Run: headless pygame with SDL's dummy video driver; simulated clock (each Clock.tick advances the game by its frame time, no real sleeping); random seed 0; keys injected as events and as key.get_pressed() state; no mouse input.
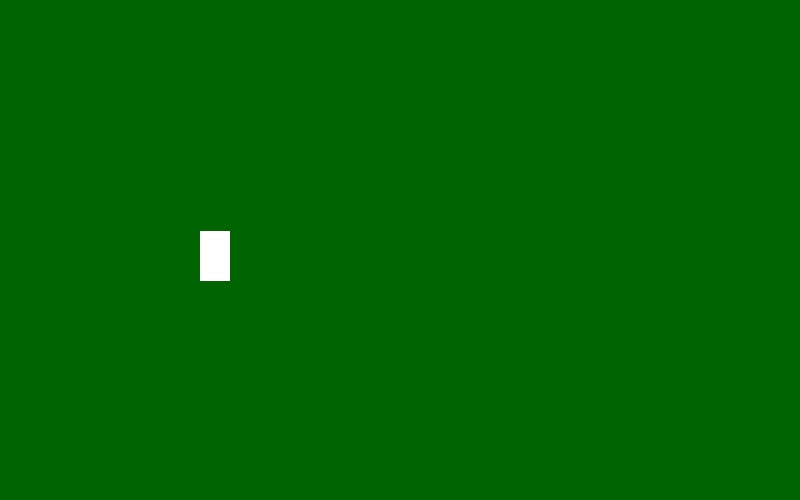
Frame 1 of 4 · flips 1–60 · no input
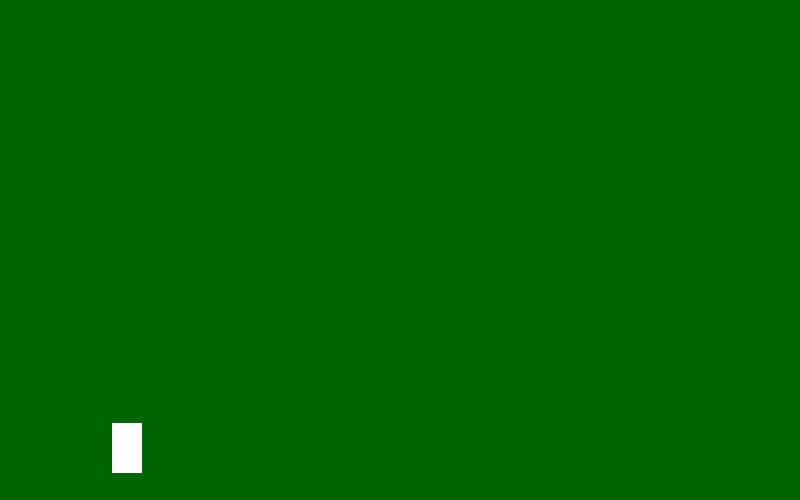
Frame 2 of 4 · flips 61–180 · tapped SPACE, RETURN · held RIGHT (→), D
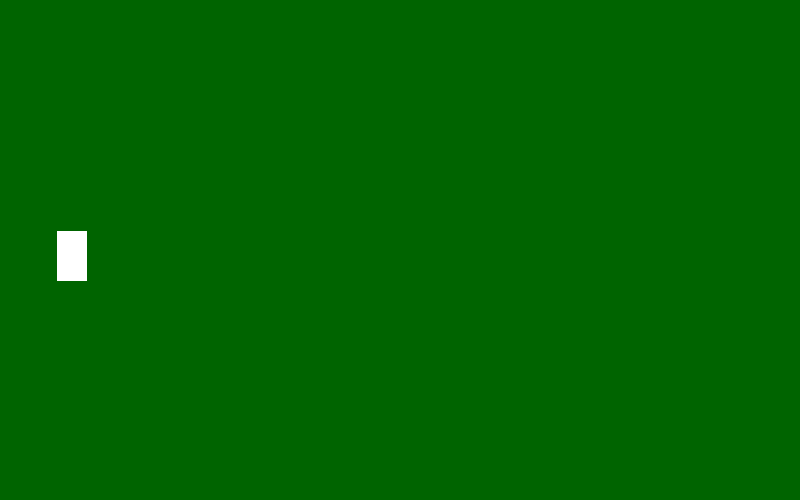
Frame 3 of 4 · flips 181–300 · held DOWN (↓), S
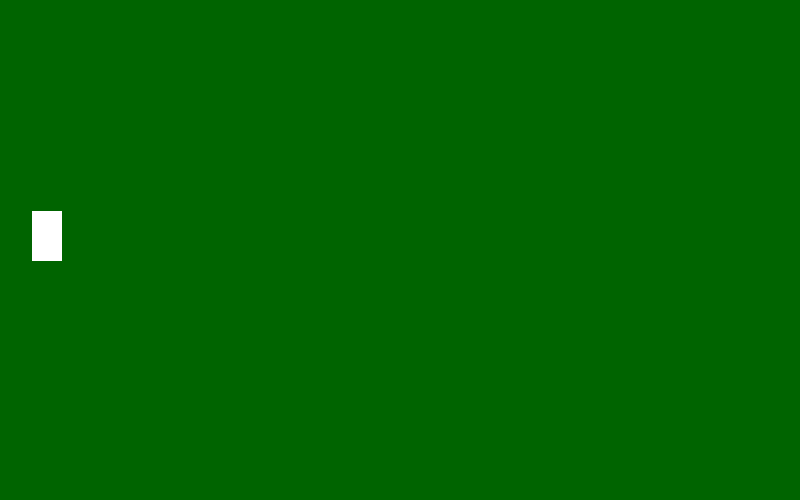
Frame 4 of 4 · flips 301–420 · held LEFT (←), A, UP (↑), W

The pygame program that drew these frames:

import pygame
# cookie clicker
pygame.init()

clock = pygame.time.Clock()

screen_width = 800
screen_height = 500

win = pygame.display.set_mode((screen_width,screen_height))

class rect:
    def __init__(self,x,y,width,height):
        self.x = x
        self.y = y
        self.width = width
        self.height = height
        self.xvel = 0
        self.xacc = 0
        self.yvel = 0
        self.yacc = 1
        self.collision_force = 0

    def draw(self, window):
        pygame.draw.rect(window,(255,255,255),(self.x,self.y,self.width,self.height))
        self.x += self.xvel
        self.xvel += self.xacc
        self.collision_force = -self.xvel

        self.y += self.yvel
        self.yvel += self.yacc
new_rect = rect(200,200,30,50)

def RedrawGameWindow():
    win.fill((0,100,0))
    new_rect.draw(win)
    pygame.display.update()

running = True

while running:
    clock.tick(30)
    RedrawGameWindow()
    for event in pygame.event.get():
        if event.type == pygame.QUIT:
            running = False
    key = pygame.key.get_pressed()
    # testing
    if new_rect.y + new_rect.width >= screen_height:
        new_rect.yvel *= -1
    if key[pygame.K_RIGHT]:
        new_rect.xacc += 0.05
    elif key[pygame.K_LEFT]:
        new_rect.xacc -= 0.05
    else:
        new_rect.xacc = 0
        new_rect.xvel *= 0.95
    if new_rect.x + new_rect.width + new_rect.xvel >= screen_width:
        # new_rect.xacc = 0
        new_rect.xvel -= 5
        new_rect.xacc = 0
        new_rect.xvel += new_rect.collision_force * 1.5
        # new_rect.x = screen_width - new_rect.width - 5
    elif new_rect.x - new_rect.xvel * 1.1 <= 0:
        new_rect.xvel += 5
        new_rect.xacc = 0
        new_rect.xvel += new_rect.collision_force * 1.5
    print(new_rect.xacc)
